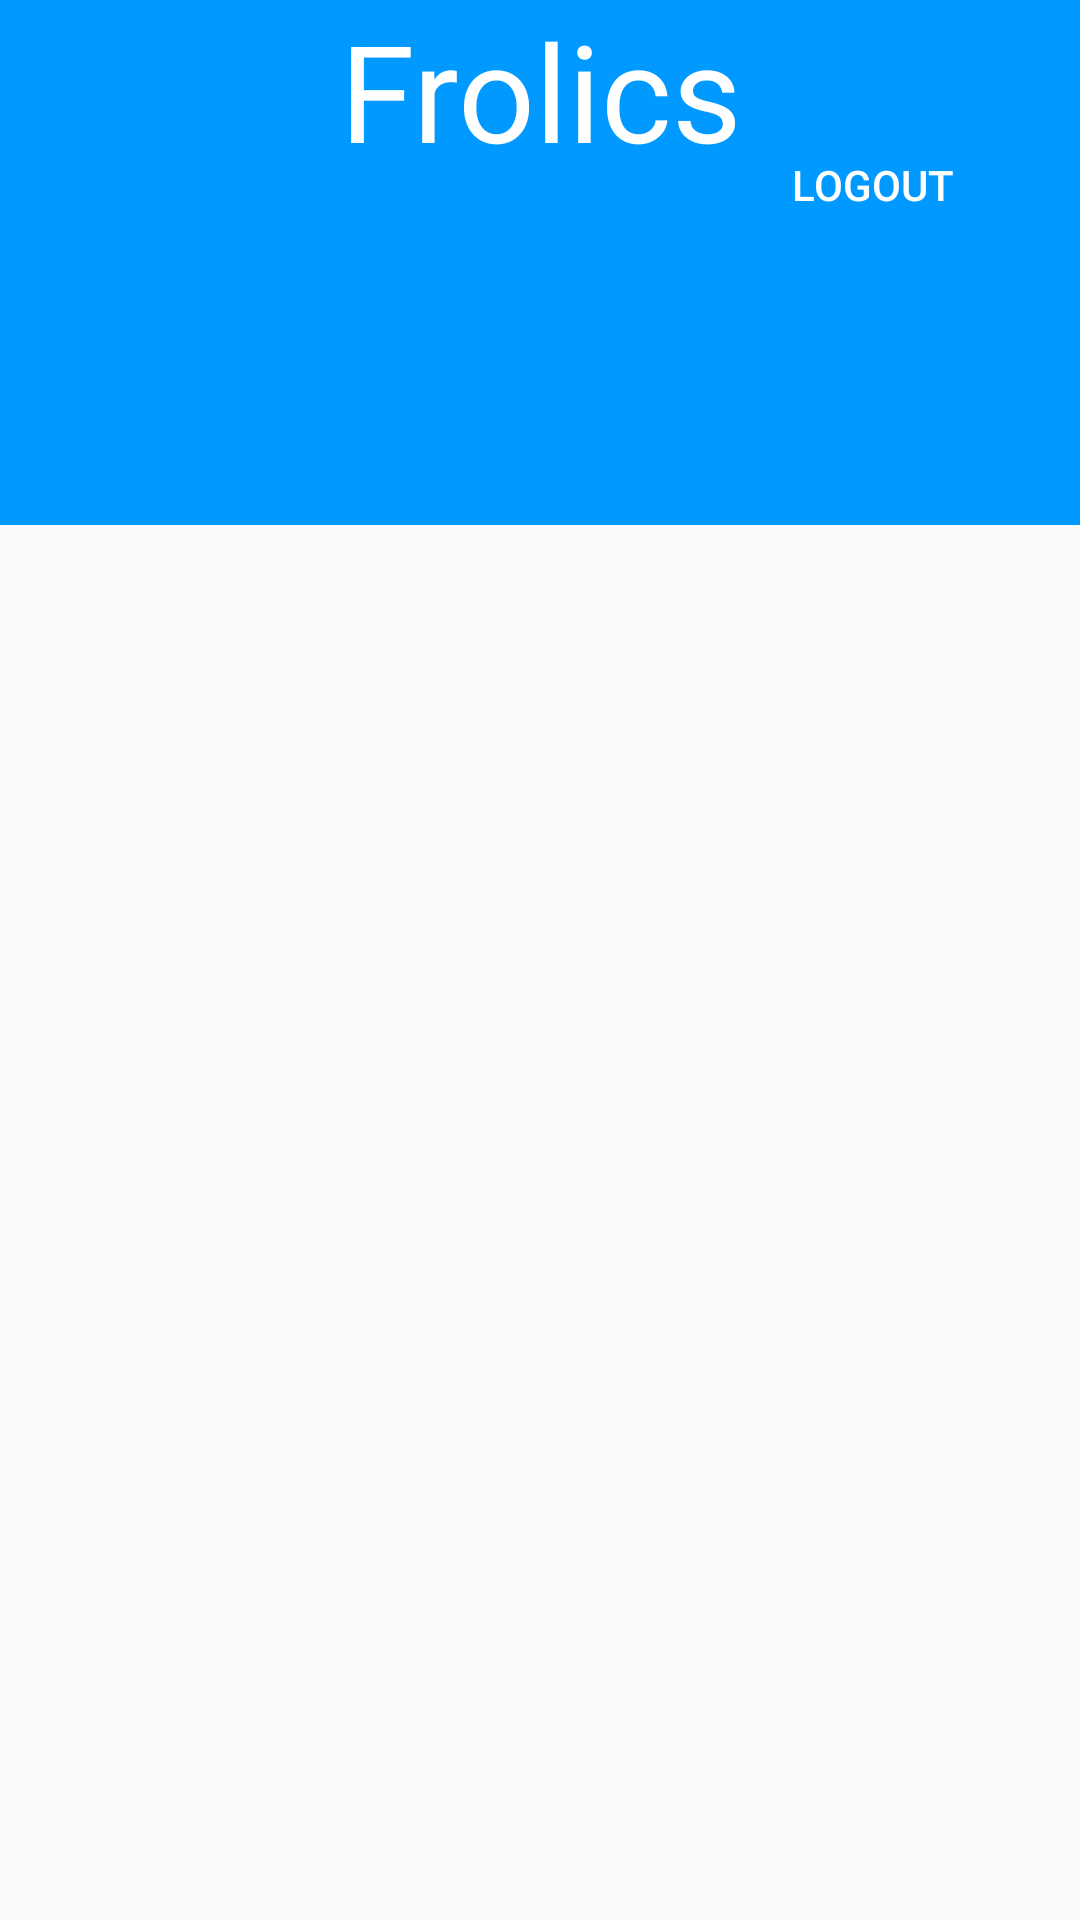

This screen was rendered from an Android layout file. Write that file and the resources it references.
<!-- AndroidManifest.xml: application theme AppTheme -->
<!-- res/layout/activity_home_page.xml -->
<?xml version="1.0" encoding="utf-8"?>

<androidx.constraintlayout.widget.ConstraintLayout xmlns:android="http://schemas.android.com/apk/res/android"
    xmlns:app="http://schemas.android.com/apk/res-auto"
    xmlns:tools="http://schemas.android.com/tools"
    android:layout_width="match_parent"
    android:layout_height="match_parent"
    tools:context=".HomePage">

    <View
        android:id="@+id/view4"
        android:layout_width="wrap_content"
        android:layout_height="175dp"
        android:background="@color/colorPrimary"
        app:layout_constraintEnd_toEndOf="parent"
        app:layout_constraintHorizontal_bias="0.0"
        app:layout_constraintStart_toStartOf="parent"
        app:layout_constraintTop_toTopOf="parent" />

    <TextView
        android:id="@+id/textView2"
        android:layout_width="wrap_content"
        android:layout_height="wrap_content"
        android:text="@string/frolics"
        android:textAlignment="center"
        android:textAppearance="@style/TextAppearance.AppCompat.Display2"
        android:textColor="#FFFFFF"
        app:layout_constraintEnd_toEndOf="parent"
        app:layout_constraintStart_toStartOf="parent"
        app:layout_constraintTop_toBottomOf="@+id/imageView3" />

    <androidx.recyclerview.widget.RecyclerView
        android:id="@+id/my_recycler_view"
        android:layout_width="0dp"
        android:layout_height="0dp"
        android:padding="12dp"
        app:layout_constraintBottom_toBottomOf="parent"
        app:layout_constraintEnd_toEndOf="parent"
        app:layout_constraintStart_toStartOf="parent"
        app:layout_constraintTop_toBottomOf="@+id/view4" />

    <ImageView
        android:id="@+id/imageView3"
        android:layout_width="wrap_content"
        android:layout_height="wrap_content"
        android:contentDescription="@string/todo"
        app:layout_constraintEnd_toEndOf="parent"
        app:layout_constraintStart_toStartOf="parent"
        app:layout_constraintTop_toTopOf="parent"
        app:srcCompat="@drawable/ic_launcher_foreground" />

    <Button
        android:id="@+id/buttonHomepageLogout"
        android:layout_width="112dp"
        android:layout_height="55dp"
        android:background="@drawable/round_button"
        android:backgroundTint="#007DFF"
        android:text="@string/logout"
        android:textColor="#FFFFFF"
        app:layout_constraintBottom_toBottomOf="@+id/view4"
        app:layout_constraintEnd_toEndOf="parent"
        app:layout_constraintHorizontal_bias="0.946"
        app:layout_constraintStart_toStartOf="parent"
        app:layout_constraintTop_toTopOf="parent"
        app:layout_constraintVertical_bias="0.284" />

</androidx.constraintlayout.widget.ConstraintLayout>
<!-- resources referenced by this layout -->
<resources>
  <color name="colorPrimary">#0099ff</color>
  <string name="frolics">Frolics</string>
  <string name="logout">Logout</string>
  <string name="todo">TODO</string>
  <style name="AppTheme" parent="Theme.AppCompat.Light.NoActionBar">
          
          <item name="colorPrimary">@color/colorPrimary</item>
          <item name="colorPrimaryDark">@color/colorPrimaryDark</item>
          <item name="colorAccent">@color/colorAccent</item>
      </style>
  <color name="colorPrimaryDark">#0099ff</color>
  <color name="colorAccent">#F44336</color>
</resources>
